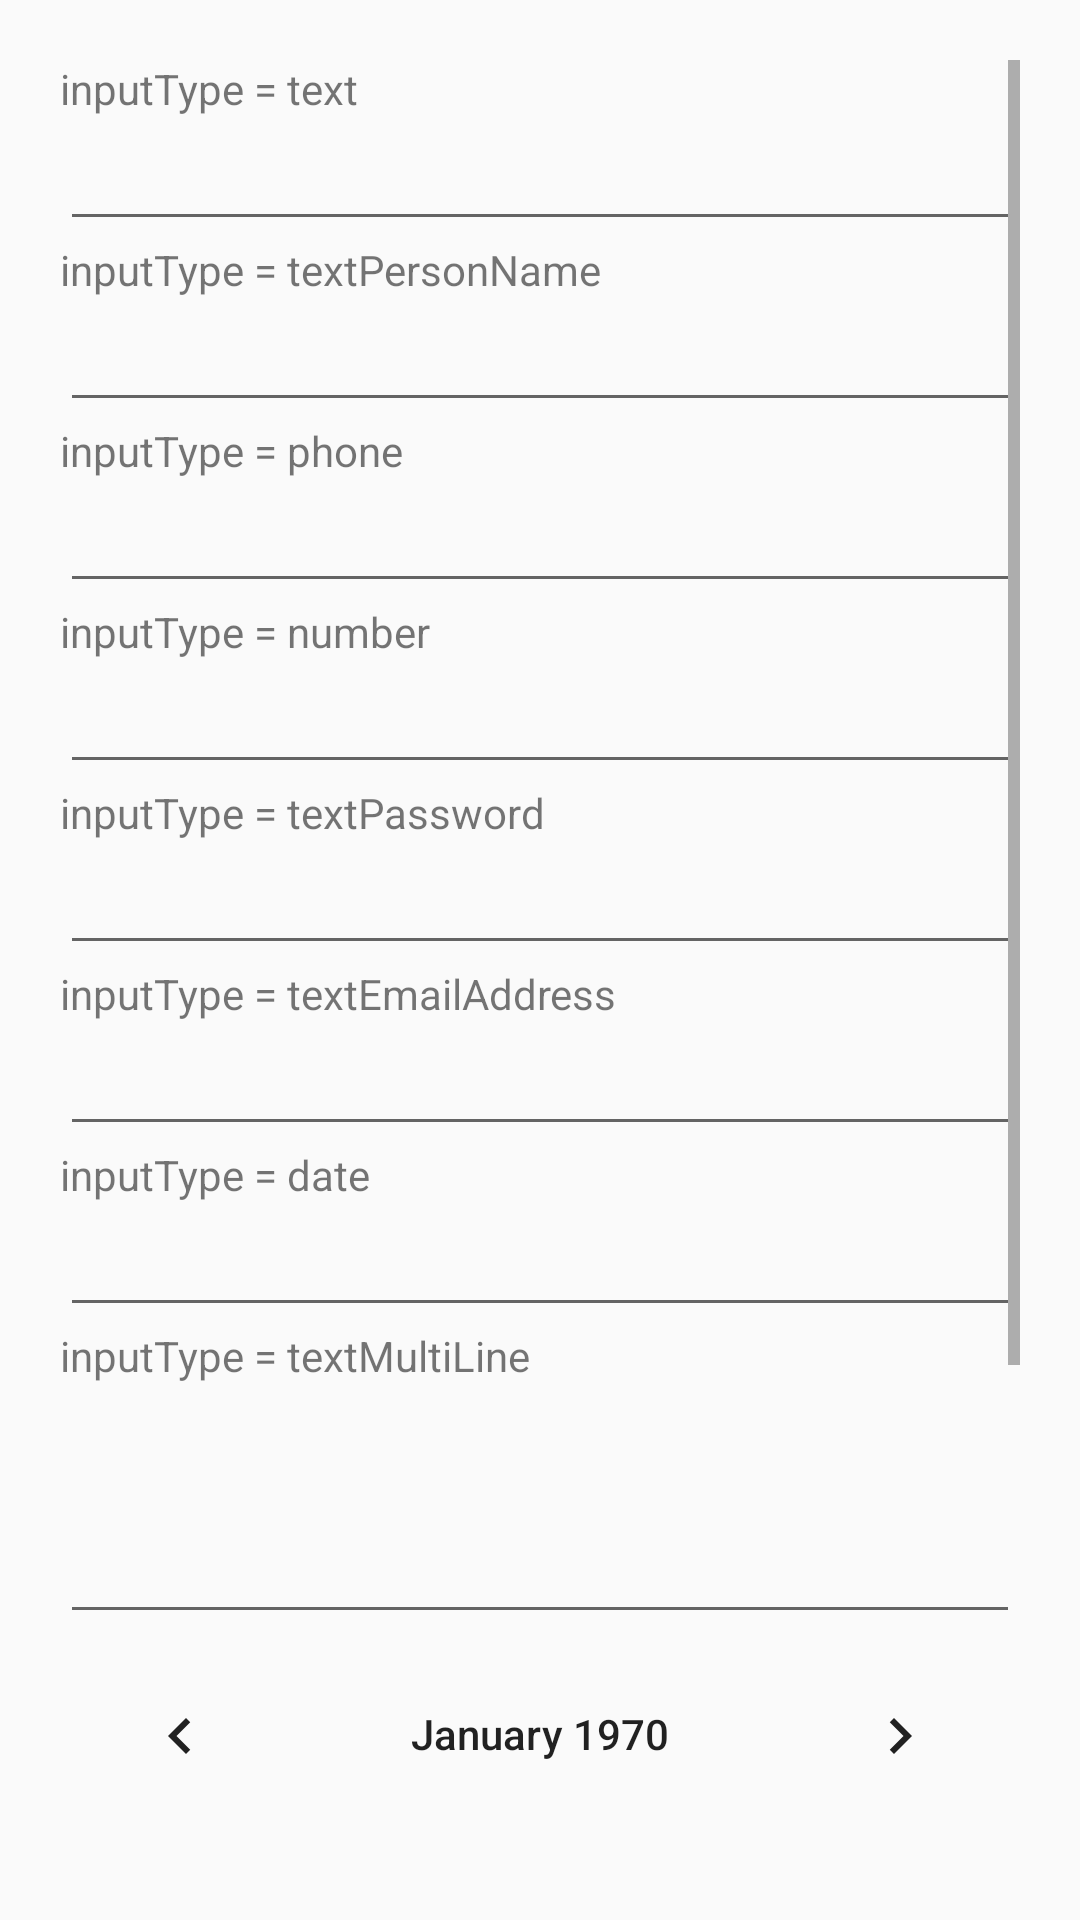

Here is an Android app screen rendered from its layout file. Give the layout XML and the strings, colors and styles it references.
<!-- AndroidManifest.xml: application theme AppTheme -->
<!-- res/layout/activity_lesson1_2_and_3.xml -->
<?xml version="1.0" encoding="utf-8"?>
<ScrollView xmlns:android="http://schemas.android.com/apk/res/android"
    xmlns:tools="http://schemas.android.com/tools"
    android:layout_width="match_parent"
    android:layout_height="match_parent"
    tools:context=".MainActivity"
    android:padding="20dp">
    <LinearLayout
        android:layout_width="match_parent"
        android:layout_height="match_parent"
        android:orientation="vertical">
        
        <TextView
            android:layout_width="match_parent"
            android:layout_height="wrap_content"
            android:text="inputType = text"/>
        <EditText
            android:layout_width="match_parent"
            android:layout_height="wrap_content"
            android:inputType="text"/>

        <TextView
            android:layout_width="match_parent"
            android:layout_height="wrap_content"
            android:text="inputType = textPersonName"/>
        <EditText
            android:layout_width="match_parent"
            android:layout_height="wrap_content"
            android:inputType="textPersonName"/>

        <TextView
            android:layout_width="match_parent"
            android:layout_height="wrap_content"
            android:text="inputType = phone"/>
        <EditText
            android:layout_width="match_parent"
            android:layout_height="wrap_content"
            android:inputType="phone"/>

        <TextView
            android:layout_width="match_parent"
            android:layout_height="wrap_content"
            android:text="inputType = number"/>
        <EditText
            android:layout_width="match_parent"
            android:layout_height="wrap_content"
            android:inputType="number"/>

        <TextView
            android:layout_width="match_parent"
            android:layout_height="wrap_content"
            android:text="inputType = textPassword"/>
        <EditText
            android:layout_width="match_parent"
            android:layout_height="wrap_content"
            android:inputType="textPassword"/>

        <TextView
            android:layout_width="match_parent"
            android:layout_height="wrap_content"
            android:text="inputType = textEmailAddress"/>
        <EditText
            android:layout_width="match_parent"
            android:layout_height="wrap_content"
            android:inputType="textEmailAddress"/>

        <TextView
            android:layout_width="match_parent"
            android:layout_height="wrap_content"
            android:text="inputType = date"/>
        <EditText
            android:layout_width="match_parent"
            android:layout_height="wrap_content"
            android:inputType="date"/>

        <TextView
            android:layout_width="match_parent"
            android:layout_height="wrap_content"
            android:text="inputType = textMultiLine"/>
        <EditText
            android:layout_width="match_parent"
            android:layout_height="wrap_content"
            android:inputType="textMultiLine"
            android:minLines="3"/>

        
        <CalendarView
            android:layout_width="match_parent"
            android:layout_height="match_parent"
            android:focusedMonthDateColor="#2347ff"
            android:selectedWeekBackgroundColor="#a277ff"
            android:weekNumberColor="#336633"
            android:showWeekNumber="true"/>
    </LinearLayout>
</ScrollView>
<!-- resources referenced by this layout -->
<resources>
  <style name="AppTheme" parent="Theme.AppCompat.Light.DarkActionBar">
          
          <item name="colorPrimary">@color/colorPrimary</item>
          <item name="colorPrimaryDark">@color/colorPrimaryDark</item>
          <item name="colorAccent">@color/colorAccent</item>
      </style>
  <!-- not gathered from this repository: default colours our renderer supplied (Android Studio template values) -->
  <color name="colorPrimary">#FF6200EE</color>
  <color name="colorPrimaryDark">#FF3700B3</color>
  <color name="colorAccent">#FF03DAC5</color>
</resources>
